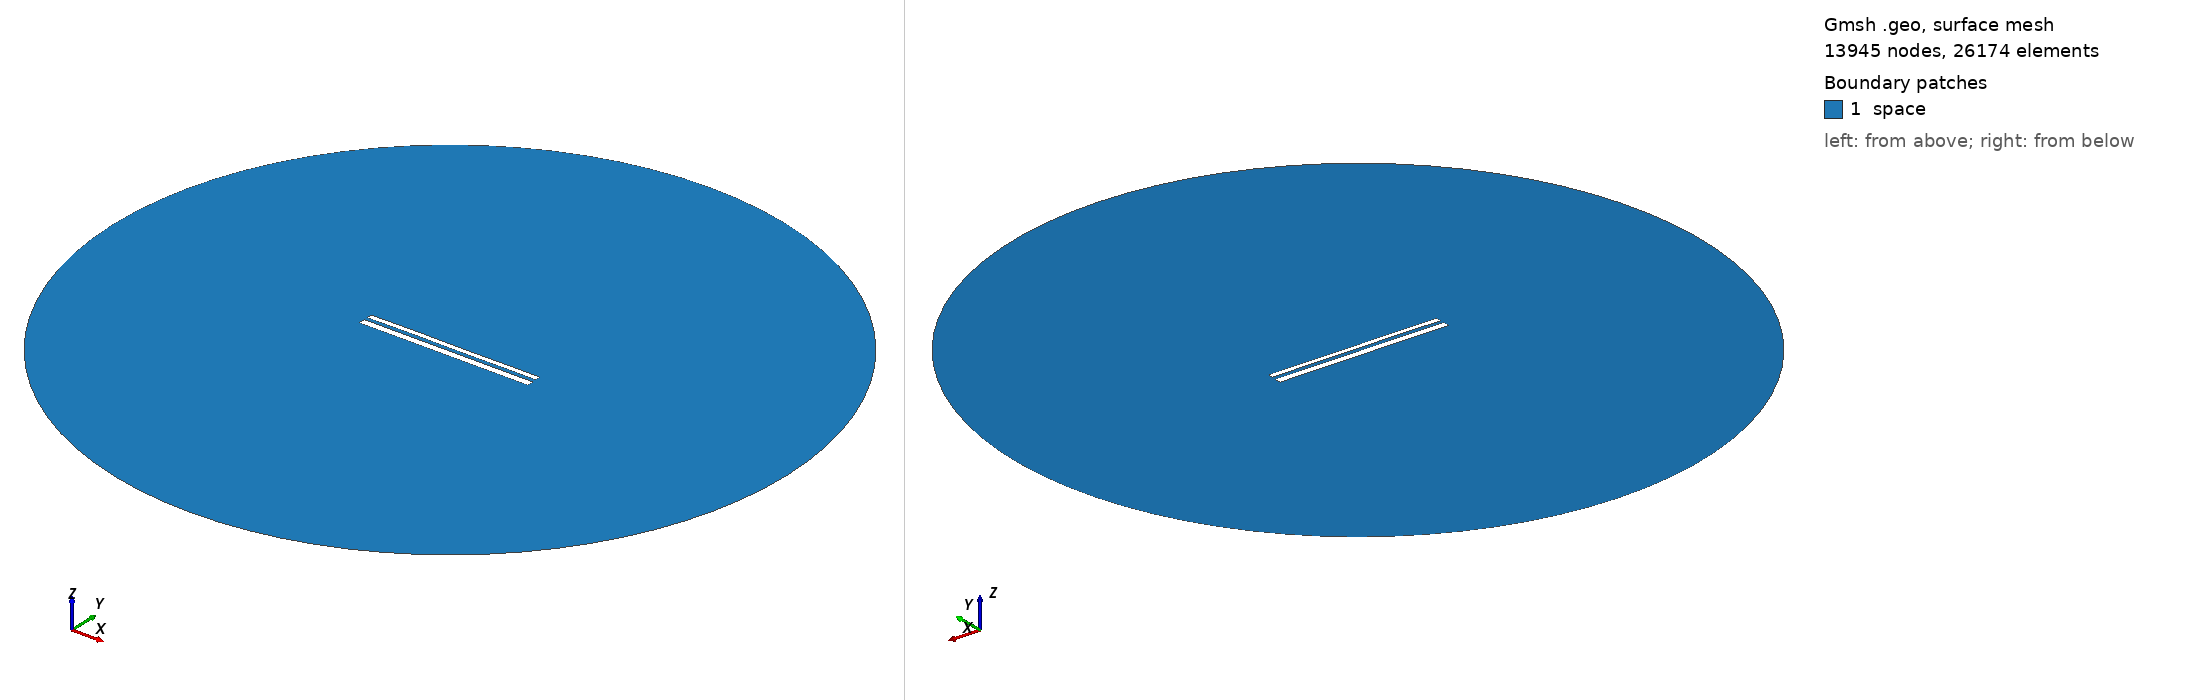

Gmsh geometry script, surface-meshed: 13945 nodes, 26174 surface elements. Boundary patches (legend numbers): 1 space. Left view from above one corner, right view from below the opposite corner. Legend entries are the model's physical surfaces. The drawing asked Gmsh for element sizes between 1% and 20% of the model's largest extent; the script's own settings can give other sizes.

=== 10594.geo (drawn) ===
//---------------------------------------
// Geometry kernel
//---------------------------------------

SetFactory("OpenCASCADE");



//---------------------------------------
// Parameters of the geometry
//---------------------------------------

// Overetch of the upper plate
overetch = 0.375;

// Distance between the plates
distance = 1.75;

// Discretization over the x axis (for the deformation)
nx = 50; 

// Length of the plate
L = 100 - overetch; 

// Number of modes
n = 4; 

// 1st mode coefficient
coeff(1) = 0.15;
beta(1) = 0.596864 * 3.1415926535 / L;

// 2nd mode coefficient
coeff(2) = 0.07499999999999998;
beta(2) = 1.49418 * 3.1415926535 / L;

// 3rd mode coefficient
coeff(3) = 0.07499999999999998;
beta(3) = 2.50025 * 3.1415926535 / L;

// 4th mode coefficient
coeff(4) = 0.07499999999999998;
beta(4) = 3.49999 * 3.1415926535 / L;



//---------------------------------------
// Upper plate (deformed rectangle)
//---------------------------------------

// Coordiantes of the upper plate
xmin = -50;
xmax = 50 - overetch;

// Height of the upper plate
yheight = 4 - 2 * overetch;

// Indexes of the points
UpperID[] = {};
LowerID[] = {};
LeftID[] = {};
RightID[] = {};

// Point index
p = 1;

// Horizontal edges
For i In {1:nx}
    x = xmin + (i-1)*(xmax - xmin)/(nx-1);

    y_bottom = distance / 2 + overetch;
    For j In {1:n}
        C = (Cosh(beta(j)*L) + Cos(beta(j)*L)) / (Sinh(beta(j)*L) + Sin(beta(j)*L));
        y_bottom  = y_bottom + coeff(j) * (Cosh(beta(j)*(x+50)) - Cos(beta(j)*(x+50)) - C * (Sinh(beta(j)*(x+50)) - Sin(beta(j)*(x+50))));
    EndFor

    y_top = y_bottom + yheight;

    Point(p) = {x, y_top, 0, 1.0};
    UpperID[i] = p;
    p = p + 1;

    Point(p) = {x, y_bottom, 0, 1.0};
    LowerID[i] = p;
    p = p + 1;
EndFor

// Create point lists
UpperPts[] = {}; LowerPts[] = {};
For i In {1:nx}
  UpperPts[] += {UpperID[i]};
  LowerPts[] += {LowerID[i]};
EndFor

// Build splines
Spline(1) = {UpperPts[]};
Spline(2) = {LowerPts[]};
Line(3) = {LowerPts[nx-1], UpperPts[nx-1]};
Line(4) = {LowerPts[0], UpperPts[0]};

// Build the plane surface
Curve Loop(1) = {2, 3, -1, -4};
Plane Surface(1) = {1};



//---------------------------------------
// Lower plate (rectangle)
//---------------------------------------

// Vertices
Point(1001) = {-50, -1, 0, 1.0};
Point(1002) = { 50, -1, 0, 1.0};
Point(1003) = { 50,  -5, 0, 1.0};
Point(1004) = {-50,  -5, 0, 1.0};

// Edges
Line(5) = {1001, 1002};
Line(6) = {1002, 1003};
Line(7) = {1003, 1004};
Line(8) = {1004, 1001};

// Plane surface
Line Loop(2) = {5, 6, 7, 8};
Plane Surface(2) = {2}; 



//---------------------------------------
// Outer (fictious) boundary
//---------------------------------------

// Points
Point(1005) = {0, 0, 0};       // Center
Point(1006) = {200, 0, 0};     // Start point
Point(1007) = {0, 200, 0};     // 90 degrees
Point(1008) = {-200, 0, 0};    // 180 degrees
Point(1009) = {0, -200, 0};    // 270 degrees

// Circle arcs (each needs start, center, end)
Circle(9) = {1006, 1005, 1007};
Circle(10) = {1007, 1005, 1008};
Circle(11) = {1008, 1005, 1009};
Circle(12) = {1009, 1005, 1006};

// Plane surface for the entire domain
Curve Loop(3) = {9, 10, 11, 12};
Surface(3) = {3};

// Subtract the plates from the whole domain to obtain the actual domain where we want to solve the equations
BooleanDifference{ Surface{3}; Delete; }{ Surface{1}; Surface{2}; Delete; }




//---------------------------------------
// Transfinite Lines/Curves
//---------------------------------------

// Set the number of points on the boundaries
r = 7;

// Plates
Transfinite Curve {1, 2} = 50*r Using Progression 1;
Transfinite Curve {3, 4} = 2*r Using Progression 1;
Transfinite Line {5, 7} = 50*r Using Progression 1;
Transfinite Line {6, 8} = 2*r Using Progression 1;

// Outer boundary
Transfinite Line {9, 10, 11, 12} = 20 Using Progression 1;



//---------------------------------------
// Physical groups
//---------------------------------------                

// Physical curves (boundaries)
Physical Line("force_segment", 10) = {2};
Physical Line("upper_plate", 11) = {1, 3, 4};
Physical Line("lower_plate", 12) = {5, 6, 7, 8};
Physical Line("boundary", 20) = {9, 10, 11, 12};

// Physical Surfaces
Physical Surface("space", 30) = {3};



//---------------------------------------
// 6. Generate the Mesh
//---------------------------------------

// 2D mesh generation
Mesh 2;
